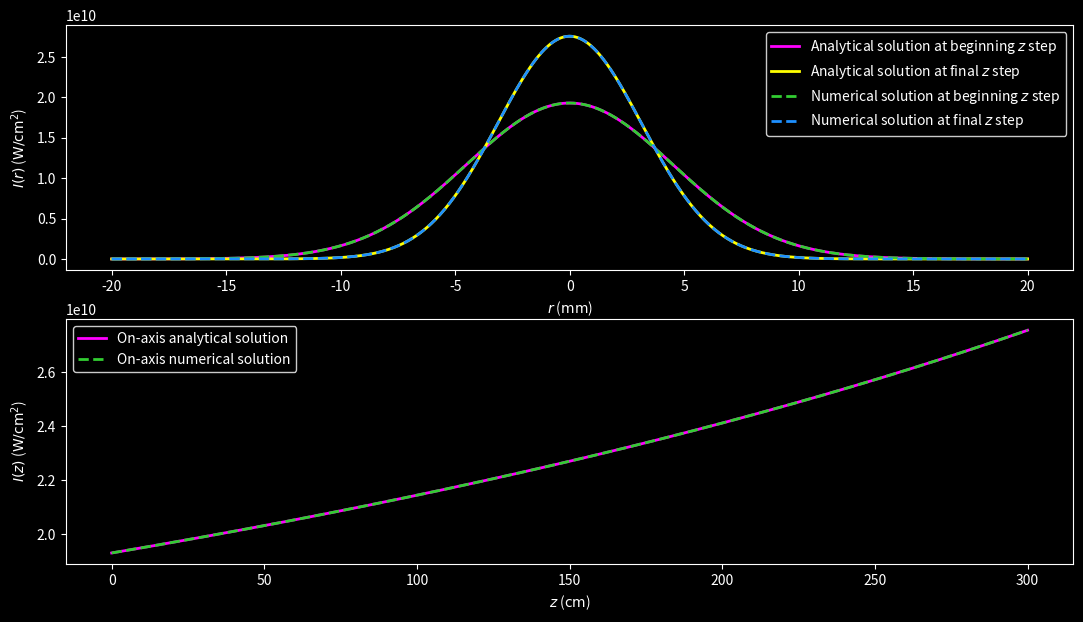
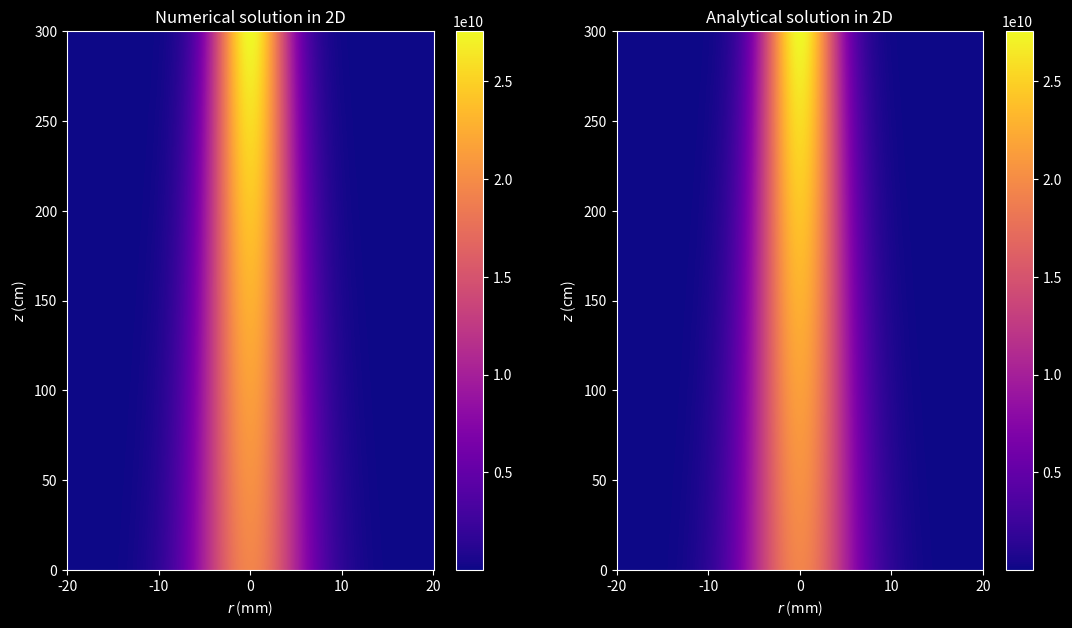
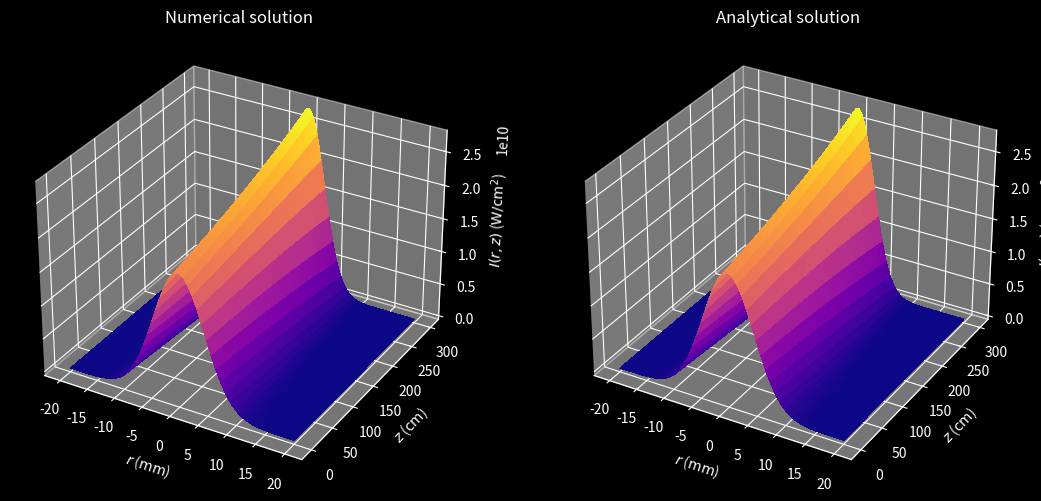

These charts were generated, in order, by the following Python code:
"""
This program solves the Unidirectional Pulse Propagation Equation (UPPE) of an ultra-intense
and ultra-short laser pulse.
This program includes:
    - Diffraction (for the transverse direction).

Numerical discretization: Finite Differences Method (FDM)
    - Method: Fast Fourier Transform (FFT).
    - Initial condition: Gaussian.
    - Boundary conditions: Periodic.

UPPE:           ∂E/∂z = i/(2k) ∂²E/∂x²


E: envelope.
i: imaginary unit.
r: radial coordinate.
z: distance coordinate.
k: wavenumber (in the interacting media).
∇: nabla operator (for the tranverse direction).
∇²: laplace operator (for the transverse direction).
"""

import matplotlib as mpl
import matplotlib.pyplot as plt
import numpy as np
from numpy.fft import fft, ifft
from tqdm import tqdm


def initial_condition(r, imu, bpm):
    """
    Set the post-lens chirped Gaussian beam.

    Parameters:
    - r (array): Radial array
    - imu (complex): Square root of -1
    - bpm (dict): Dictionary containing the beam parameters
        - ampli (float): Amplitude of the Gaussian beam
        - waist (float): Waist of the Gaussian beam
        - wnum (float): Wavenumber of the Gaussian beam
        - f (float): Focal length of the initial lens

    Returns:
    - array: Gaussian beam envelope's initial condition
    """
    ampli = bpm["AMPLITUDE"]
    waist = bpm["WAIST_0"]
    wnum = bpm["WAVENUMBER"]
    f = bpm["FOCAL_LENGTH"]
    gauss = ampli * np.exp(-((r / waist) ** 2) - 0.5 * imu * wnum * r**2 / f)

    return gauss


IM_UNIT = 1j
PI = np.pi

LIGHT_SPEED = 299792458
PERMITTIVITY = 8.8541878128e-12
LIN_REF_IND_WATER = 1.334

WAVELENGTH_0 = 800e-9
WAIST_0 = 9e-3
PEAK_TIME = 130e-15
ENERGY = 4e-3
FOCAL_LENGTH = 10

MEDIA = {
    "WATER": {
        "LIN_REF_IND": LIN_REF_IND_WATER,
        "INT_FACTOR": 0.5 * LIGHT_SPEED * PERMITTIVITY * LIN_REF_IND_WATER,
    },
    "VACUUM": {
        "LIGHT_SPEED": 299792458,
        "PERMITTIVITY": 8.8541878128e-12,
    },
}

WAVENUMBER_0 = 2 * PI / WAVELENGTH_0
WAVENUMBER = 2 * PI * LIN_REF_IND_WATER / WAVELENGTH_0
POWER = ENERGY / (PEAK_TIME * np.sqrt(0.5 * PI))
INTENSITY = 2 * POWER / (PI * WAIST_0**2)
AMPLITUDE = np.sqrt(INTENSITY / MEDIA["WATER"]["INT_FACTOR"])

BEAM = {
    "WAVELENGTH_0": WAVELENGTH_0,
    "WAIST_0": WAIST_0,
    "PEAK_TIME": PEAK_TIME,
    "ENERGY": ENERGY,
    "FOCAL_LENGTH": FOCAL_LENGTH,
    "WAVENUMBER_0": WAVENUMBER_0,
    "WAVENUMBER": WAVENUMBER,
    "POWER": POWER,
    "INTENSITY": INTENSITY,
    "AMPLITUDE": AMPLITUDE,
}


## Set parameters (grid spacing, propagation step, etc.)
# Radial (x) grid
INI_RADI_COOR, FIN_RADI_COOR, N_RADI_NODES = -2e-2, 2e-2, 1000
RADI_STEP_LEN = (FIN_RADI_COOR - INI_RADI_COOR) / (N_RADI_NODES - 1)
AXIS_NODE = int(-INI_RADI_COOR / RADI_STEP_LEN)  # On-axis node
# Propagation (z) grid
INI_DIST_COOR, FIN_DIST_COOR, N_STEPS = 0, 3, 1000
DIST_STEP_LEN = (FIN_DIST_COOR - INI_DIST_COOR) / N_STEPS
# Wavenumber's (kx) grid
FRQ_STEP_LEN = 2 * PI / (N_RADI_NODES * RADI_STEP_LEN)
INI_FRQ_COOR_X1 = 0
FIN_FRQ_COOR_X1 = PI / RADI_STEP_LEN - FRQ_STEP_LEN
INI_FRQ_COOR_X2 = -PI / RADI_STEP_LEN
FIN_FRQ_COOR_X2 = -FRQ_STEP_LEN
kx1 = np.linspace(INI_FRQ_COOR_X1, FIN_FRQ_COOR_X1, N_RADI_NODES // 2)
kx2 = np.linspace(INI_FRQ_COOR_X2, FIN_FRQ_COOR_X2, N_RADI_NODES // 2)
radi_array = np.linspace(INI_RADI_COOR, FIN_RADI_COOR, N_RADI_NODES)
dist_array = np.linspace(INI_DIST_COOR, FIN_DIST_COOR, N_STEPS + 1)
kx_array = np.append(kx1, kx2)
radi_2d_array, dist_2d_array = np.meshgrid(radi_array, dist_array, indexing="ij")

## Set loop variables
DELTA_X = 0.25 * DIST_STEP_LEN / (BEAM["WAVENUMBER"] * RADI_STEP_LEN**2)
envelope = np.empty_like(radi_2d_array, dtype=complex)
envelope_fourier = np.empty_like(radi_array, dtype=complex)
fourier_coeff = np.exp(-2 * IM_UNIT * DELTA_X * (kx_array * RADI_STEP_LEN) ** 2)

## Set initial electric field wave packet
envelope[:, 0] = initial_condition(radi_array, IM_UNIT, BEAM)

## Propagation loop over desired number of steps
for k in tqdm(range(N_STEPS)):
    # Compute solution
    envelope_fourier = fourier_coeff * fft(envelope[:, k])
    envelope[:, k + 1] = ifft(envelope_fourier)

## Analytical solution for a Gaussian beam
# Set arrays
envelope_s = np.empty_like(envelope)

# Set variables
RAYLEIGH_LEN = 0.5 * BEAM["WAVENUMBER"] * BEAM["WAIST_0"] ** 2
LENS_DIST = BEAM["FOCAL_LENGTH"] / (1 + (BEAM["FOCAL_LENGTH"] / RAYLEIGH_LEN) ** 2)
beam_waist = BEAM["WAIST_0"] * np.sqrt(
    (1 - dist_array / BEAM["FOCAL_LENGTH"]) ** 2 + (dist_array / RAYLEIGH_LEN) ** 2
)
beam_radius = (
    dist_array
    - LENS_DIST
    + (LENS_DIST * (BEAM["FOCAL_LENGTH"] - LENS_DIST)) / (dist_array - LENS_DIST)
)
gouy_phase = np.atan(
    (dist_array - LENS_DIST) / np.sqrt(BEAM["FOCAL_LENGTH"] * LENS_DIST - LENS_DIST**2)
)
#
ratio_term = BEAM["WAIST_0"] / beam_waist[np.newaxis, :]
decay_exp_term = (radi_array[:, np.newaxis] / beam_waist) ** 2
prop_exp_term = (
    0.5 * IM_UNIT * BEAM["WAVENUMBER"] * radi_array[:, np.newaxis] ** 2 / beam_radius
)  # (1002, 1001)
gouy_exp_term = IM_UNIT * gouy_phase[np.newaxis, :]

# Compute solution
envelope_s = (
    BEAM["AMPLITUDE"]
    * np.sqrt(ratio_term)
    * np.exp(-decay_exp_term + prop_exp_term - gouy_exp_term)
)

### Plots
plt.style.use("dark_background")
cmap_option = mpl.colormaps["plasma"]
figsize_option = (13, 7)

# Set up conversion factors
RADI_FACTOR = 1000
DIST_FACTOR = 100
AREA_FACTOR = 1e-4
# Set up plotting grid (mm, cm)
new_radi_2d_array = RADI_FACTOR * radi_2d_array
new_dist_2d_array = DIST_FACTOR * dist_2d_array
new_radi_array = new_radi_2d_array[:, 0]
new_dist_array = new_dist_2d_array[0, :]

# Set up intensities (W/cm^2)
plot_intensity = AREA_FACTOR * MEDIA["WATER"]["INT_FACTOR"] * np.abs(envelope) ** 2
plot_intensity_s = AREA_FACTOR * MEDIA["WATER"]["INT_FACTOR"] * np.abs(envelope_s) ** 2

## Set up figure 1
fig1, (ax1, ax2) = plt.subplots(2, 1, figsize=figsize_option)
# Subplot 1
intensity_list = [
    (
        plot_intensity_s[:, 0],
        "#FF00FF",  # Magenta
        "-",
        r"Analytical solution at beginning $z$ step",
    ),
    (
        plot_intensity_s[:, -1],
        "#FFFF00",  # Pure yellow
        "-",
        r"Analytical solution at final $z$ step",
    ),
    (
        plot_intensity[:, 0],
        "#32CD32",  # Lime green
        "--",
        r"Numerical solution at beginning $z$ step",
    ),
    (
        plot_intensity[:, -1],
        "#1E90FF",  # Electric Blue
        "--",
        r"Numerical solution at final $z$ step",
    ),
]
for data, color, style, label in intensity_list:
    ax1.plot(new_radi_array, data, color, linestyle=style, linewidth=2, label=label)
ax1.set(xlabel=r"$r$ ($\mathrm{mm}$)", ylabel=r"$I(r)$ ($\mathrm{W/{cm}^2}$)")
ax1.legend(facecolor="black", edgecolor="white")
# Subplot 2
ax2.plot(
    new_dist_array,
    plot_intensity_s[AXIS_NODE, :],
    "#FF00FF",  # Magenta
    linestyle="-",
    linewidth=2,
    label="On-axis analytical solution",
)
ax2.plot(
    new_dist_array,
    plot_intensity[AXIS_NODE, :],
    "#32CD32",  # Lime green
    linestyle="--",
    linewidth=2,
    label="On-axis numerical solution",
)
ax2.set(xlabel=r"$z$ ($\mathrm{cm}$)", ylabel=r"$I(z)$ ($\mathrm{W/{cm}^2}$)")
ax2.legend(facecolor="black", edgecolor="white")

# fig1.tight_layout()
plt.show()

## Set up figure 2
fig2, (ax3, ax4) = plt.subplots(1, 2, figsize=figsize_option)
# Subplot 1
fig2_1 = ax3.pcolormesh(
    new_radi_2d_array, new_dist_2d_array, plot_intensity, cmap=cmap_option
)
fig2.colorbar(fig2_1, ax=ax3)
ax3.set(xlabel=r"$r$ ($\mathrm{mm}$)", ylabel=r"$z$ ($\mathrm{cm}$)")
ax3.set_title("Numerical solution in 2D")
# Subplot 2
fig2_2 = ax4.pcolormesh(
    new_radi_2d_array, new_dist_2d_array, plot_intensity_s, cmap=cmap_option
)
fig2.colorbar(fig2_2, ax=ax4)
ax4.set(xlabel=r"$r$ ($\mathrm{mm}$)", ylabel=r"$z$ ($\mathrm{cm}$)")
ax4.set_title("Analytical solution in 2D")

# fig2.tight_layout()
plt.show()

## Set up figure 3
fig3, (ax5, ax6) = plt.subplots(
    1, 2, figsize=figsize_option, subplot_kw={"projection": "3d"}
)
# Subplot 1
ax5.plot_surface(
    new_radi_2d_array,
    new_dist_2d_array,
    plot_intensity,
    cmap=cmap_option,
    linewidth=0,
    antialiased=False,
)
ax5.set(
    xlabel=r"$r$ ($\mathrm{mm}$)",
    ylabel=r"$z$ ($\mathrm{cm}$)",
    zlabel=r"$I(r,z)$ ($\mathrm{W/{cm}^2}$)",
)
ax5.set_title("Numerical solution")
# Subplot 2
ax6.plot_surface(
    new_radi_2d_array,
    new_dist_2d_array,
    plot_intensity_s,
    cmap=cmap_option,
    linewidth=0,
    antialiased=False,
)
ax6.set(
    xlabel=r"$r$ ($\mathrm{mm}$)",
    ylabel=r"$z$ ($\mathrm{cm}$)",
    zlabel=r"$I(r,z)$ ($\mathrm{W/{cm}^2}$)",
)
ax6.set_title("Analytical solution")

# fig3.tight_layout()
plt.show()
